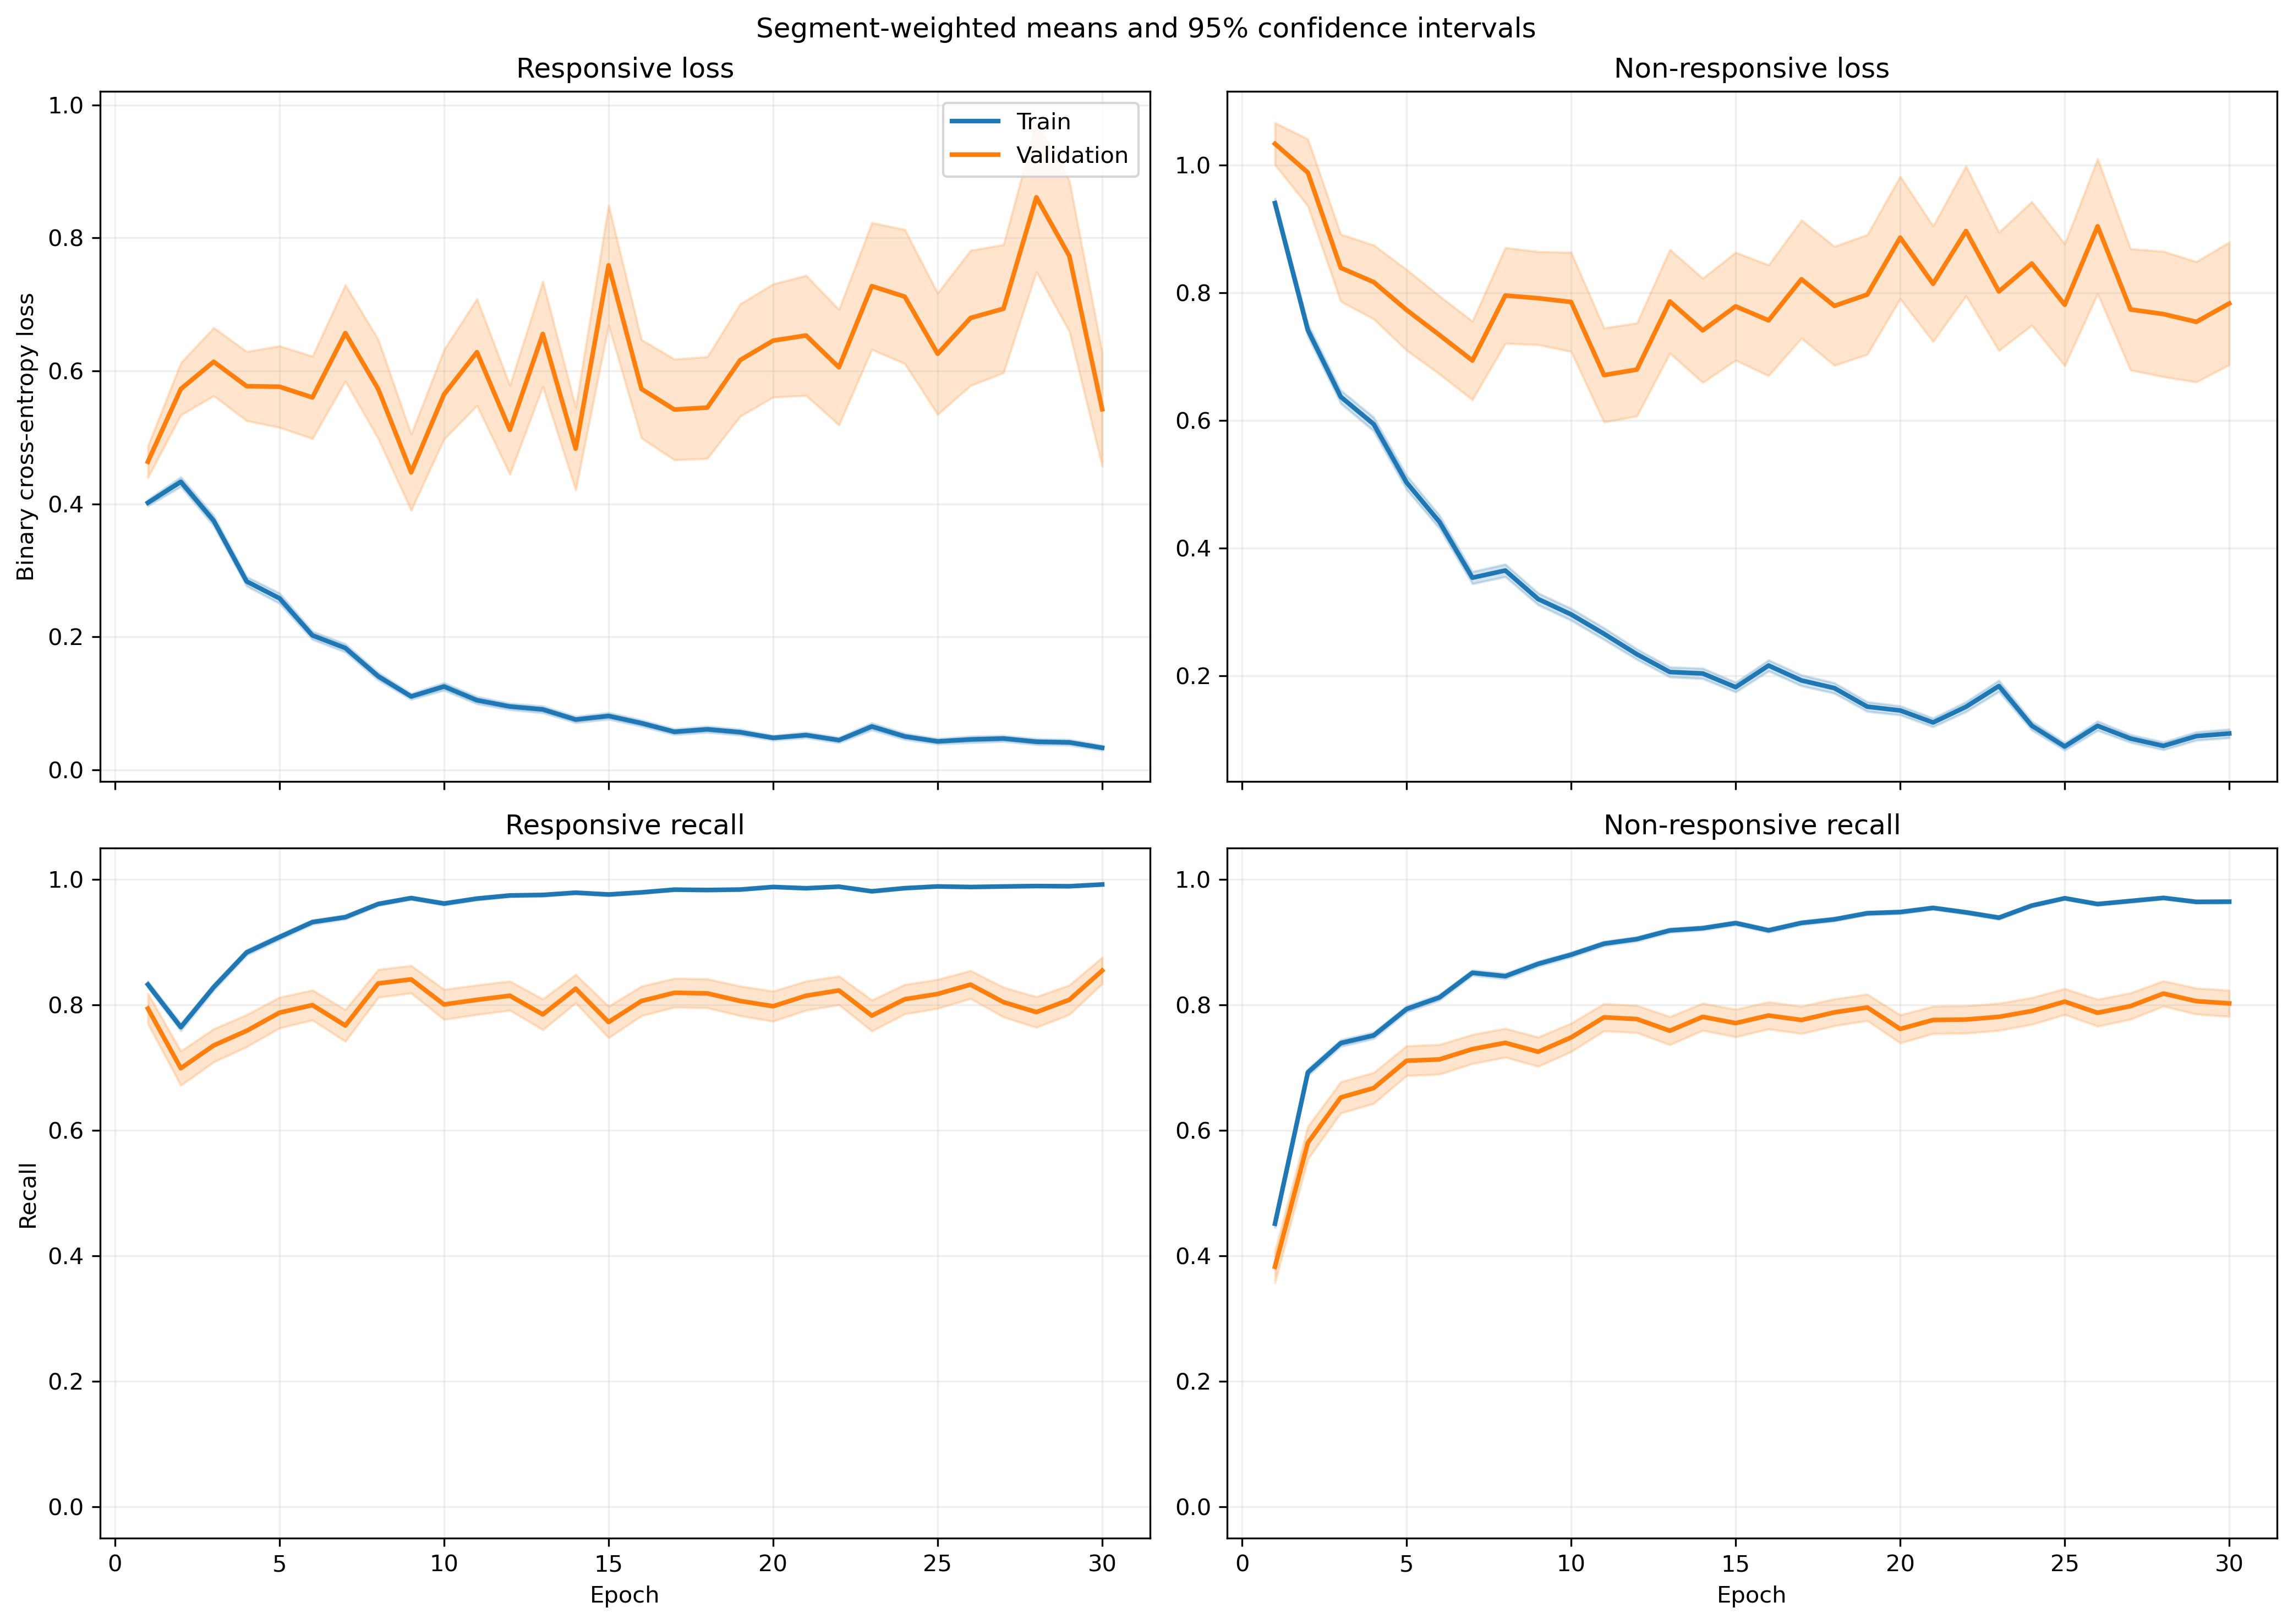

The file beside this chart, header and first rows:
fold, epoch, split, r_loss, r_loss_count, r_loss_sum, r_loss_sum_sq, r_recall, r_recall_count, r_recall_sum, r_recall_sum_sq, nr_loss, nr_loss_count, nr_loss_sum, nr_loss_sum_sq, nr_recall, nr_recall_count, nr_recall_sum, nr_recall_sum_sq
1, 1, train, 0.4095, 1063, 435.3, 300.2, 0.825, 1063, 877.0, 877.0, 0.9036, 1401, 1266, 1637, 0.4789, 1401, 671.0, 671.0
1, 1, validation, 0.1286, 10, 1.286, 0.2017, 1.0, 10, 10.0, 10.0, , 0, 0.0, 0.0, , 0, 0.0, 0.0
1, 2, train, 0.4641, 1063, 493.4, 548.8, 0.7347, 1063, 781.0, 781.0, 0.7281, 1401, 1020, 1802, 0.7059, 1401, 989.0, 989.0
1, 2, validation, 0.08174, 10, 0.8174, 0.1194, 1.0, 10, 10.0, 10.0, , 0, 0.0, 0.0, , 0, 0.0, 0.0
1, 3, train, 0.3641, 1063, 387.1, 435.1, 0.8184, 1063, 870.0, 870.0, 0.6933, 1401, 971.3, 1776, 0.7181, 1401, 1006, 1006
1, 3, validation, 0.05799, 10, 0.5799, 0.0433, 1.0, 10, 10.0, 10.0, , 0, 0.0, 0.0, , 0, 0.0, 0.0
1, 4, train, 0.2865, 1063, 304.6, 369.4, 0.8768, 1063, 932.0, 932.0, 0.6529, 1401, 914.7, 1839, 0.7159, 1401, 1003, 1003
1, 4, validation, 0.05278, 10, 0.5278, 0.03712, 1.0, 10, 10.0, 10.0, , 0, 0.0, 0.0, , 0, 0.0, 0.0
1, 5, train, 0.2352, 1063, 250, 311, 0.9191, 1063, 977.0, 977.0, 0.6034, 1401, 845.3, 1744, 0.7359, 1401, 1031, 1031
1, 5, validation, 0.05162, 10, 0.5162, 0.05723, 1.0, 10, 10.0, 10.0, , 0, 0.0, 0.0, , 0, 0.0, 0.0
1, 6, train, 0.2011, 1063, 213.8, 202.2, 0.9407, 1063, 1000, 1000, 0.4069, 1401, 570, 983.9, 0.813, 1401, 1139, 1139
1, 6, validation, 0.0561, 10, 0.561, 0.04667, 1.0, 10, 10.0, 10.0, , 0, 0.0, 0.0, , 0, 0.0, 0.0
1, 7, train, 0.2537, 1063, 269.7, 491.3, 0.9078, 1063, 965.0, 965.0, 0.3332, 1401, 466.8, 1062, 0.863, 1401, 1209, 1209
1, 7, validation, 0.06408, 10, 0.6408, 0.1255, 1.0, 10, 10.0, 10.0, , 0, 0.0, 0.0, , 0, 0.0, 0.0
1, 8, train, 0.1232, 1063, 130.9, 119.1, 0.9624, 1063, 1023, 1023, 0.3405, 1401, 477, 956.7, 0.8551, 1401, 1198, 1198
1, 8, validation, 0.02688, 10, 0.2688, 0.01258, 1.0, 10, 10.0, 10.0, , 0, 0.0, 0.0, , 0, 0.0, 0.0
1, 9, train, 0.1047, 1063, 111.3, 89.54, 0.9765, 1063, 1038, 1038, 0.2801, 1401, 392.4, 782, 0.8779, 1401, 1230, 1230
1, 9, validation, 0.02597, 10, 0.2597, 0.01254, 1.0, 10, 10.0, 10.0, , 0, 0.0, 0.0, , 0, 0.0, 0.0
1, 10, train, 0.1017, 1063, 108.1, 171.4, 0.9699, 1063, 1031, 1031, 0.3039, 1401, 425.8, 978.2, 0.8758, 1401, 1227, 1227
1, 10, validation, 0.01006, 10, 0.1006, 0.002497, 1.0, 10, 10.0, 10.0, , 0, 0.0, 0.0, , 0, 0.0, 0.0
1, 11, train, 0.1182, 1063, 125.7, 187.7, 0.9661, 1063, 1027, 1027, 0.2461, 1401, 344.7, 758.9, 0.9044, 1401, 1267, 1267
1, 11, validation, 0.04011, 10, 0.4011, 0.1086, 1.0, 10, 10.0, 10.0, , 0, 0.0, 0.0, , 0, 0.0, 0.0
1, 12, train, 0.06925, 1063, 73.61, 88.92, 0.9821, 1063, 1044, 1044, 0.3396, 1401, 475.8, 1215, 0.8694, 1401, 1218, 1218
1, 12, validation, 0.004695, 10, 0.04695, 0.0003639, 1.0, 10, 10.0, 10.0, , 0, 0.0, 0.0, , 0, 0.0, 0.0
1, 13, train, 0.07796, 1063, 82.87, 103.6, 0.9802, 1063, 1042, 1042, 0.1923, 1401, 269.4, 489.8, 0.9186, 1401, 1287, 1287
1, 13, validation, 0.01209, 10, 0.1209, 0.004795, 1.0, 10, 10.0, 10.0, , 0, 0.0, 0.0, , 0, 0.0, 0.0
1, 14, train, 0.05315, 1063, 56.5, 88.32, 0.9849, 1063, 1047, 1047, 0.2226, 1401, 311.8, 927.5, 0.9279, 1401, 1300, 1300
1, 14, validation, 0.001984, 10, 0.01984, 7.890361621321063e-05, 1.0, 10, 10.0, 10.0, , 0, 0.0, 0.0, , 0, 0.0, 0.0
1, 15, train, 0.0341, 1063, 36.25, 51.75, 0.9934, 1063, 1056, 1056, 0.2504, 1401, 350.9, 821.3, 0.9058, 1401, 1269, 1269
1, 15, validation, 0.004131, 10, 0.04131, 0.0003815, 1.0, 10, 10.0, 10.0, , 0, 0.0, 0.0, , 0, 0.0, 0.0
1, 16, train, 0.04256, 1063, 45.24, 44.17, 0.9878, 1063, 1050, 1050, 0.1957, 1401, 274.2, 704.2, 0.9315, 1401, 1305, 1305
1, 16, validation, 0.01033, 10, 0.1033, 0.005227, 1.0, 10, 10.0, 10.0, , 0, 0.0, 0.0, , 0, 0.0, 0.0
1, 17, train, 0.0805, 1063, 85.58, 119.4, 0.9727, 1063, 1034, 1034, 0.1102, 1401, 154.5, 334.3, 0.955, 1401, 1338, 1338
1, 17, validation, 0.007543, 10, 0.07543, 0.002382, 1.0, 10, 10.0, 10.0, , 0, 0.0, 0.0, , 0, 0.0, 0.0
1, 18, train, 0.04665, 1063, 49.59, 92.59, 0.9915, 1063, 1054, 1054, 0.1802, 1401, 252.5, 649.8, 0.9315, 1401, 1305, 1305
1, 18, validation, 0.004678, 10, 0.04678, 0.0005844, 1.0, 10, 10.0, 10.0, , 0, 0.0, 0.0, , 0, 0.0, 0.0
1, 19, train, 0.055, 1063, 58.46, 132.1, 0.9868, 1063, 1049, 1049, 0.1213, 1401, 169.9, 384.9, 0.9515, 1401, 1333, 1333
1, 19, validation, 0.003628, 10, 0.03628, 0.0002663, 1.0, 10, 10.0, 10.0, , 0, 0.0, 0.0, , 0, 0.0, 0.0
1, 20, train, 0.06587, 1063, 70.02, 82.62, 0.9802, 1063, 1042, 1042, 0.2007, 1401, 281.2, 599.9, 0.9222, 1401, 1292, 1292
1, 20, validation, 0.005033, 10, 0.05033, 0.001694, 1.0, 10, 10.0, 10.0, , 0, 0.0, 0.0, , 0, 0.0, 0.0
1, 21, train, 0.05002, 1063, 53.17, 74.33, 0.9878, 1063, 1050, 1050, 0.09348, 1401, 131, 303.2, 0.9665, 1401, 1354, 1354
1, 21, validation, 0.0122, 10, 0.122, 0.009335, 1.0, 10, 10.0, 10.0, , 0, 0.0, 0.0, , 0, 0.0, 0.0
1, 22, train, 0.05716, 1063, 60.76, 132.6, 0.984, 1063, 1046, 1046, 0.1348, 1401, 188.9, 482.1, 0.9479, 1401, 1328, 1328
1, 22, validation, 0.004292, 10, 0.04292, 0.0006597, 1.0, 10, 10.0, 10.0, , 0, 0.0, 0.0, , 0, 0.0, 0.0
1, 23, train, 0.02757, 1063, 29.31, 49.49, 0.9925, 1063, 1055, 1055, 0.2827, 1401, 396.1, 1211, 0.9022, 1401, 1264, 1264
1, 23, validation, 0.001141, 10, 0.01141, 2.86000333744596e-05, 1.0, 10, 10.0, 10.0, , 0, 0.0, 0.0, , 0, 0.0, 0.0
1, 24, train, 0.02573, 1063, 27.36, 26.32, 0.9944, 1063, 1057, 1057, 0.1206, 1401, 168.9, 454.8, 0.9615, 1401, 1347, 1347
1, 24, validation, 0.002162, 10, 0.02162, 9.293532889387279e-05, 1.0, 10, 10.0, 10.0, , 0, 0.0, 0.0, , 0, 0.0, 0.0
1, 25, train, 0.02807, 1063, 29.84, 49.14, 0.9897, 1063, 1052, 1052, 0.0993, 1401, 139.1, 414.7, 0.9665, 1401, 1354, 1354
1, 25, validation, 0.001472, 10, 0.01472, 6.584393759112572e-05, 1.0, 10, 10.0, 10.0, , 0, 0.0, 0.0, , 0, 0.0, 0.0
1, 26, train, 0.04961, 1063, 52.74, 146.9, 0.9859, 1063, 1048, 1048, 0.07149, 1401, 100.2, 338.4, 0.9786, 1401, 1371, 1371
1, 26, validation, 0.0055, 10, 0.055, 0.00254, 1.0, 10, 10.0, 10.0, , 0, 0.0, 0.0, , 0, 0.0, 0.0
1, 27, train, 0.07145, 1063, 75.95, 219, 0.9821, 1063, 1044, 1044, 0.1446, 1401, 202.6, 457.4, 0.9443, 1401, 1323, 1323
1, 27, validation, 0.001747, 10, 0.01747, 0.0001016, 1.0, 10, 10.0, 10.0, , 0, 0.0, 0.0, , 0, 0.0, 0.0
1, 28, train, 0.02634, 1063, 28, 19.74, 0.9953, 1063, 1058, 1058, 0.08306, 1401, 116.4, 256.4, 0.9722, 1401, 1362, 1362
1, 28, validation, 0.01146, 10, 0.1146, 0.01027, 1.0, 10, 10.0, 10.0, , 0, 0.0, 0.0, , 0, 0.0, 0.0
1, 29, train, 0.0176, 1063, 18.7, 23.82, 0.9981, 1063, 1061, 1061, 0.1495, 1401, 209.5, 519.6, 0.9436, 1401, 1322, 1322
1, 29, validation, 0.002971, 10, 0.02971, 0.0001365, 1.0, 10, 10.0, 10.0, , 0, 0.0, 0.0, , 0, 0.0, 0.0
1, 30, train, 0.02635, 1063, 28.01, 32.74, 0.9897, 1063, 1052, 1052, 0.1449, 1401, 203, 741.6, 0.9586, 1401, 1343, 1343
1, 30, validation, 0.000877, 10, 0.00877, 2.4315552536791074e-05, 1.0, 10, 10.0, 10.0, , 0, 0.0, 0.0, , 0, 0.0, 0.0
... 1,140 more rows
